Run: headless pygame with SDL's dummy video driver; simulated clock (each Clock.tick advances the game by its frame time, no real sleeping); random seed 0; keys injected as events and as key.get_pressed() state; no mouse input.
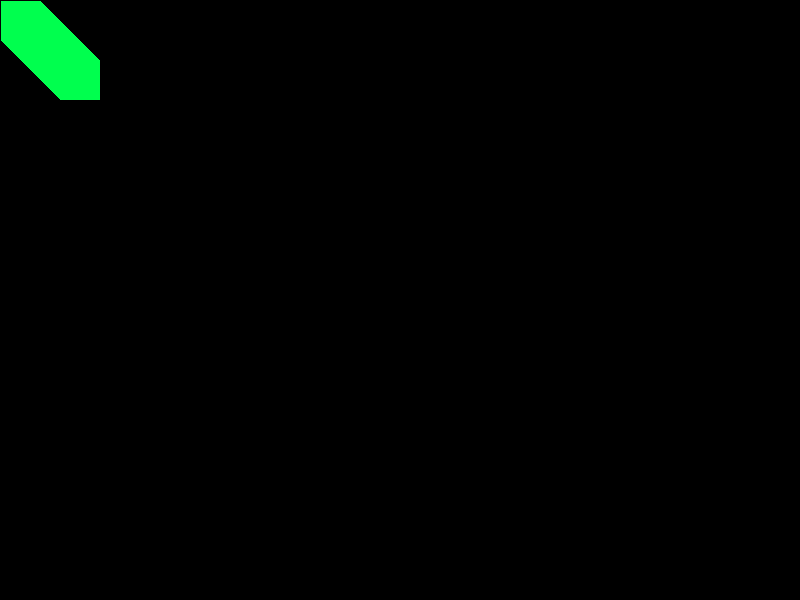
Frame 1 of 4 · flips 1–60 · no input
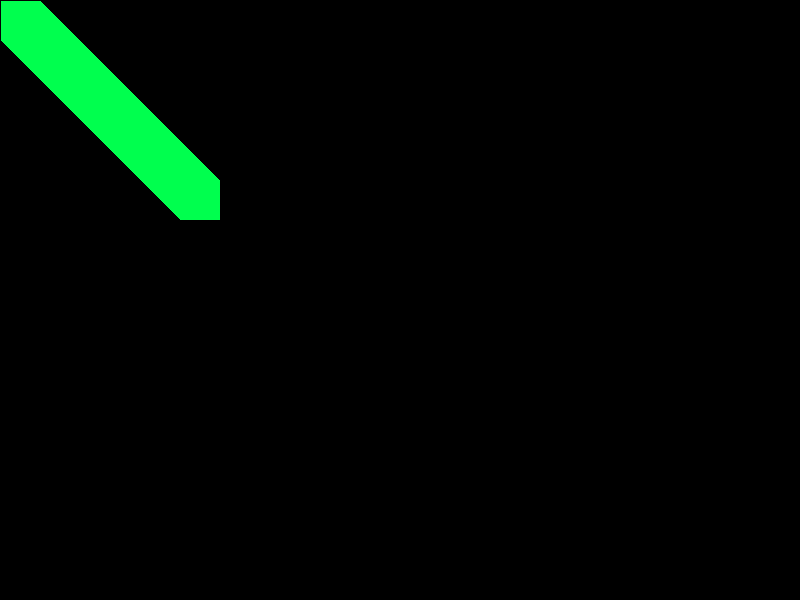
Frame 2 of 4 · flips 61–180 · tapped SPACE, RETURN · held RIGHT (→), D
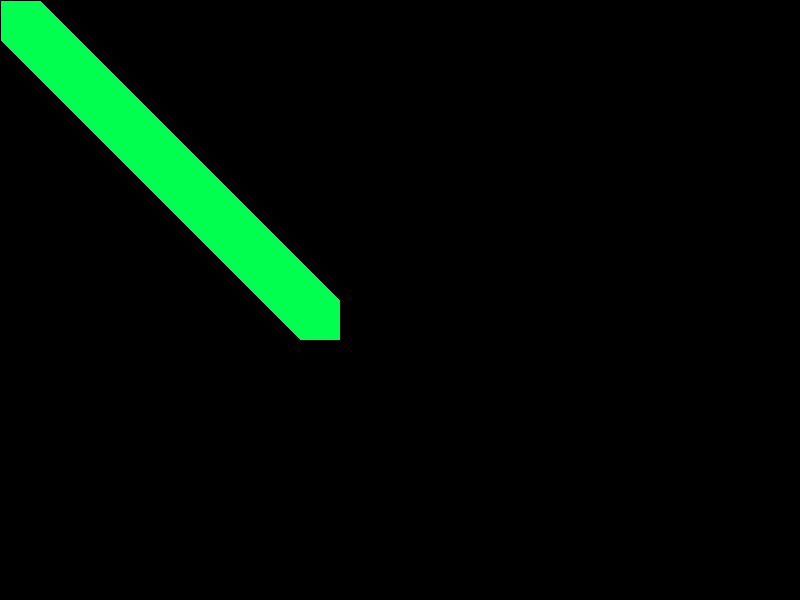
Frame 3 of 4 · flips 181–300 · held DOWN (↓), S
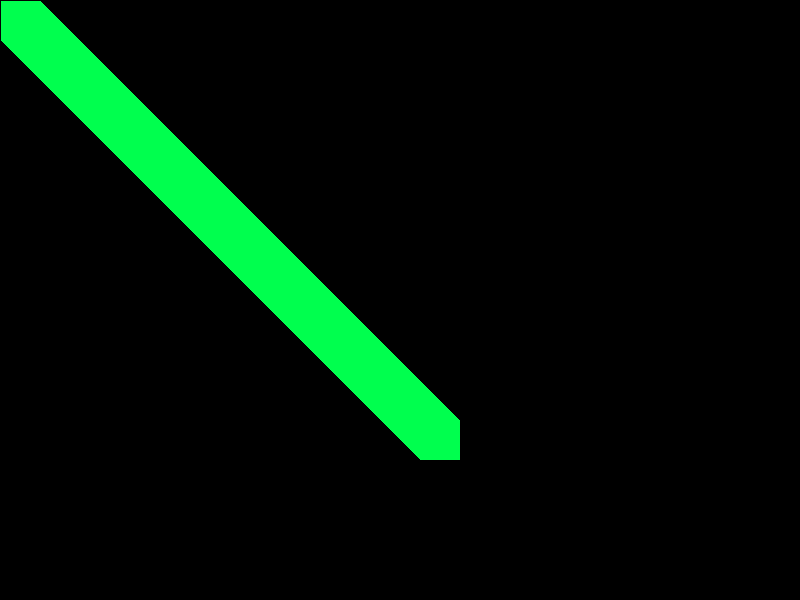
Frame 4 of 4 · flips 301–420 · held LEFT (←), A, UP (↑), W

The pygame program that drew these frames:

import pygame

#создаем окно с размерами кортежа 600 х 600
window = pygame.display.set_mode((800, 600))
#название окна
pygame.display.set_caption("Black Jack")

screen = pygame.Surface((800, 600))#создание объекта

square = pygame.Surface((40, 40))#создание другого объекта
square.fill((0,255,78))

x = 0 #переменная для хождения объекта square по оси x
squareGoRight = True
y = 0 #переменная для хождения объекта square по оси y
squareGoDown = True

done = True
while done:
    for e in pygame.event.get():
        if e.type == pygame.QUIT:
            done = False

    #screen.fill((0, 35, 53))#Покрасить холст

    if squareGoRight == True:
        x += 1
        if  x > 760:
            squareGoRight = False
    else:
        x -= 1
        if x < 0:
            squareGoRight = True

    if squareGoDown == True:
        y += 1
        if y > 560:
            squareGoDown = False
    else:
        y -= 1
        if y < 0:
            squareGoDown = True

    screen.blit(square, (x, y))#отобразить на Объект screen объект square
    window.blit(screen, (0,0)) #отображаем игровой экран скрин
    pygame.display.flip() #показать игровое окно
    pygame.time.delay(3) #задержка в милисекундах
